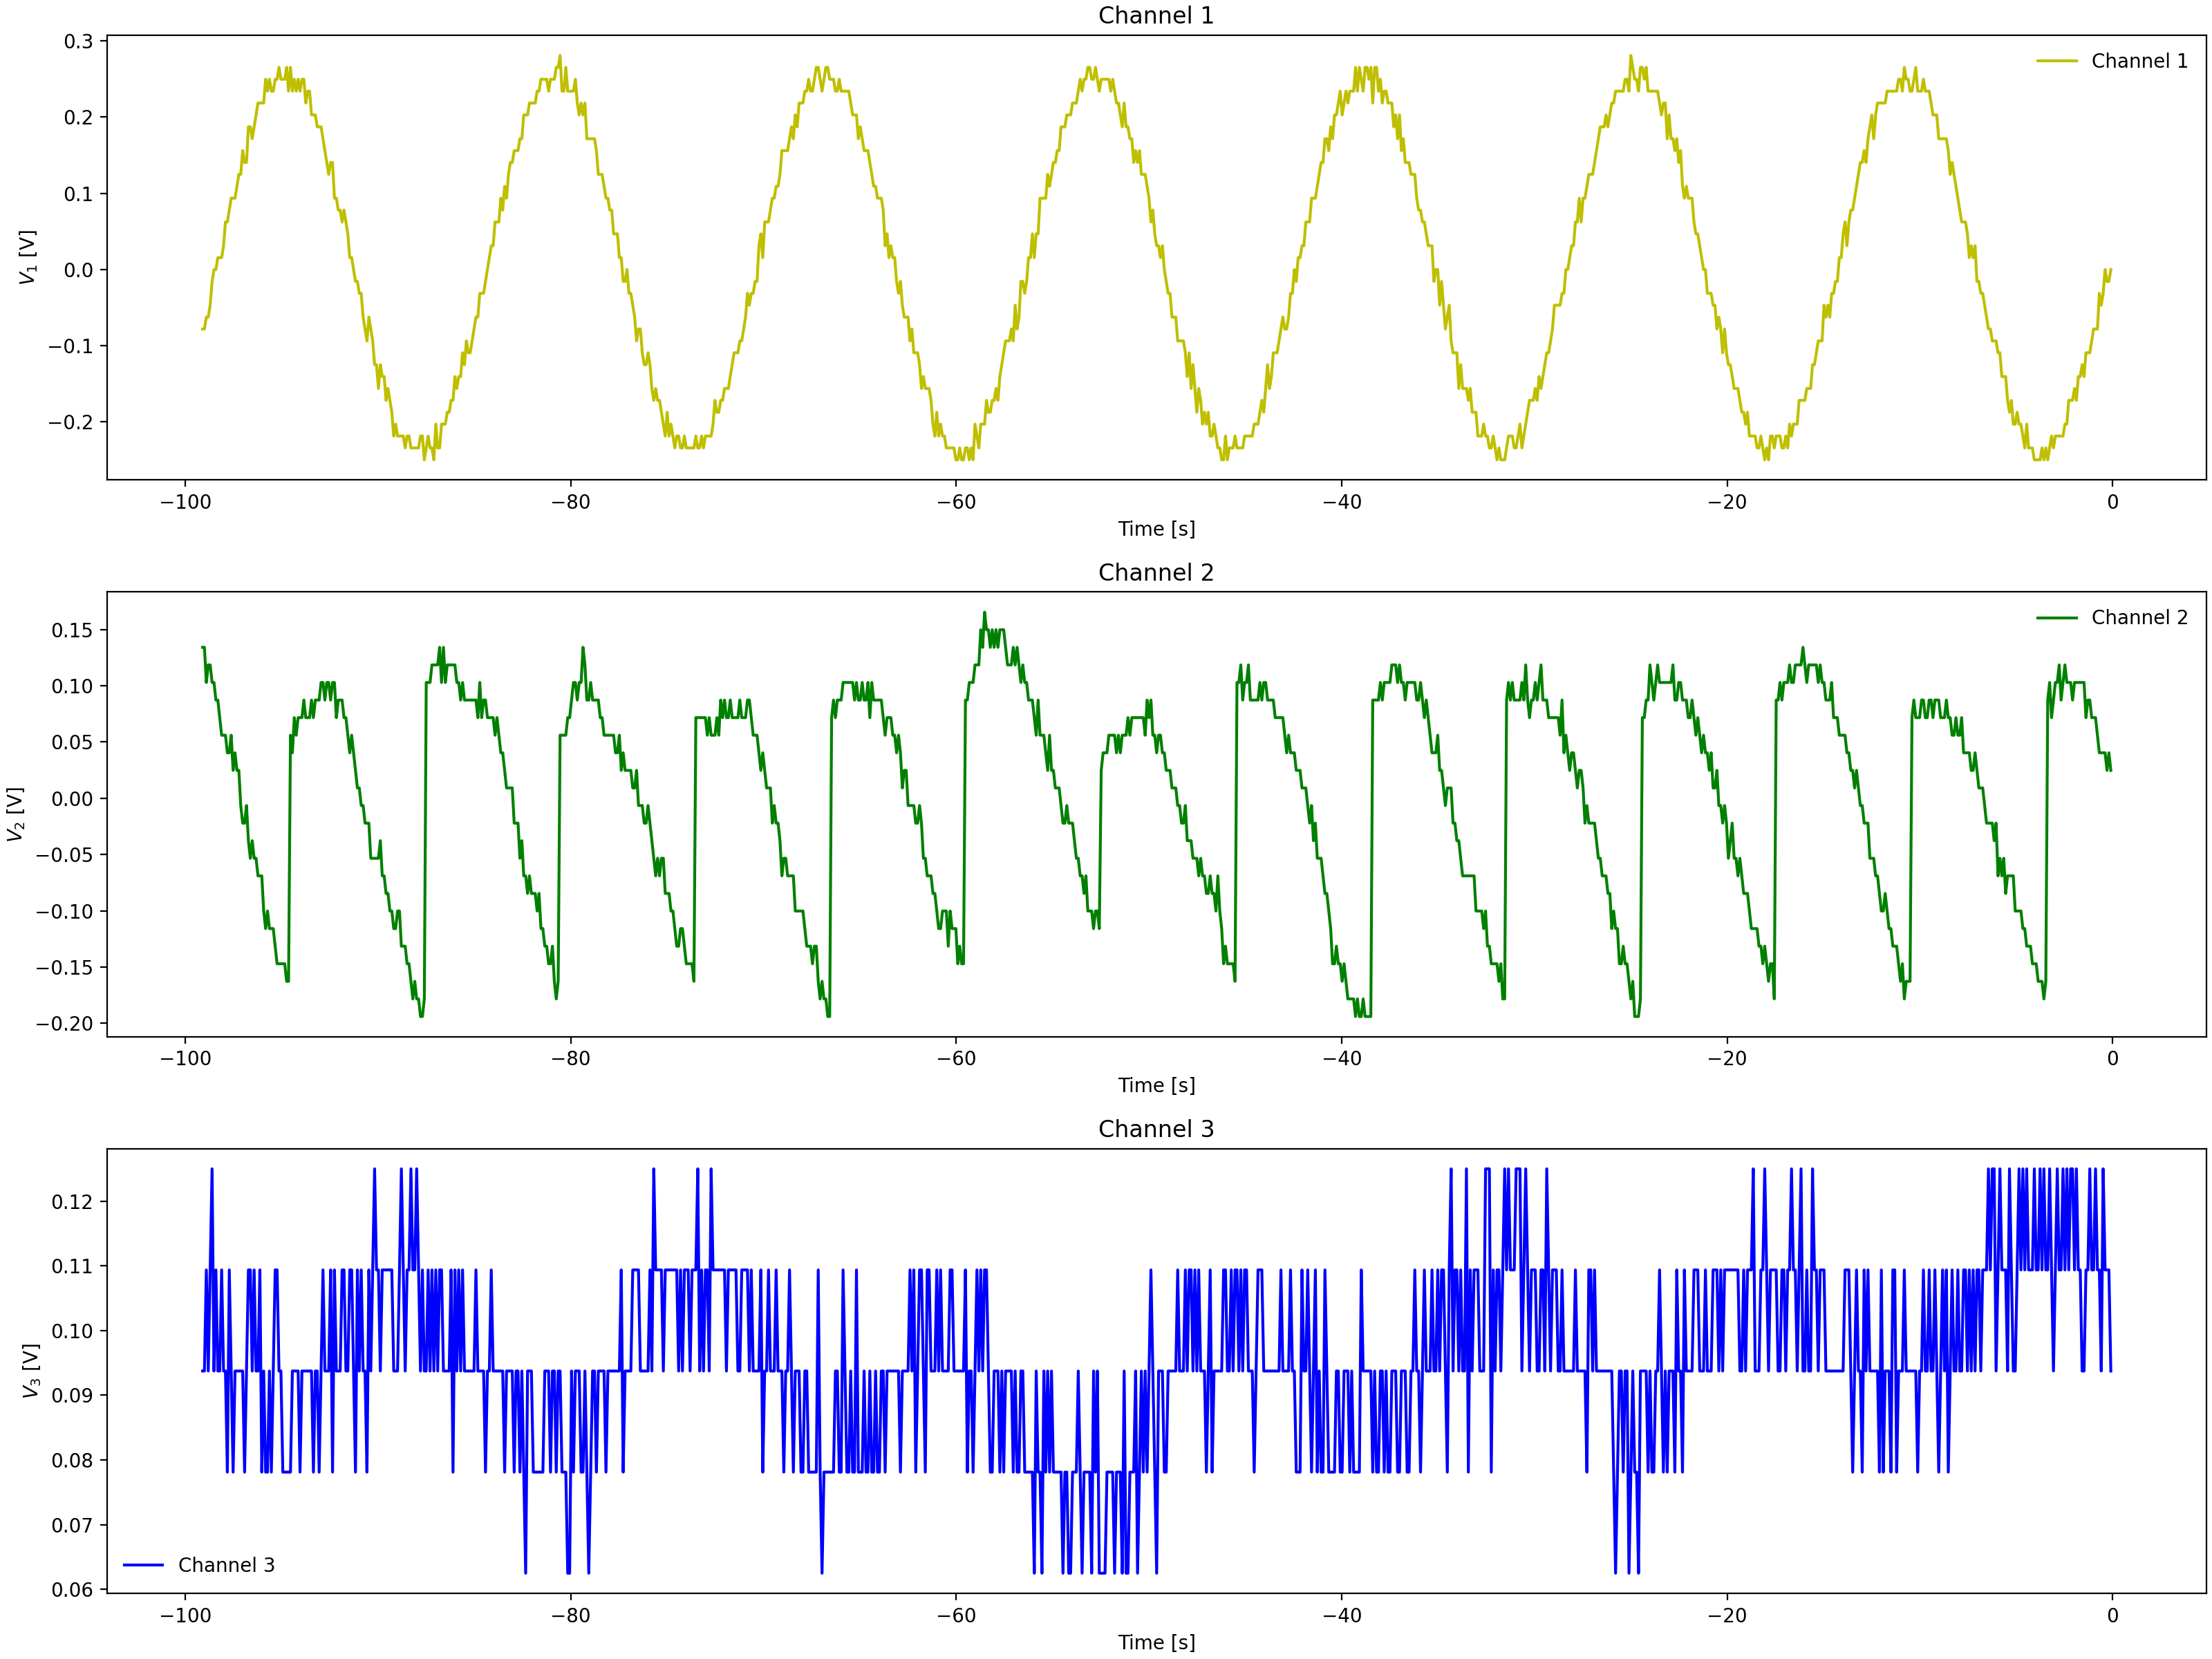

The file beside this chart, header and first rows:
Channel 1 Time, Channel 1 Voltage, Channel 2 Time, Channel 2 Voltage, Channel 3 Time, Channel 3 Voltage
-0.0992, 0.031, -0.0992, 0.056, -0.0992, 0.1094
-0.1984, -0.00025, -0.1984, 0.04038, -0.1984, 0.09375
-0.2976, -0.00025, -0.2976, 0.056, -0.2976, 0.1094
-0.3968, -0.00025, -0.3968, 0.056, -0.3968, 0.1094
-0.496, -0.0315, -0.496, 0.07162, -0.496, 0.09375
-0.5952, -0.04713, -0.5952, 0.07162, -0.5952, 0.09375
-0.6944, -0.04713, -0.6944, 0.07162, -0.6944, 0.1094
-0.7936, -0.04713, -0.7936, 0.08725, -0.7936, 0.1094
-0.8928, -0.04713, -0.8928, 0.1029, -0.8928, 0.1094
-0.992, -0.07838, -0.992, 0.08725, -0.992, 0.1094
-1.091, -0.094, -1.091, 0.1029, -1.091, 0.1094
-1.19, -0.1096, -1.19, 0.1029, -1.19, 0.1094
-1.29, -0.094, -1.29, 0.1029, -1.29, 0.1094
-1.389, -0.1096, -1.389, 0.1185, -1.389, 0.1094
-1.488, -0.1096, -1.488, 0.1185, -1.488, 0.1094
-1.587, -0.1253, -1.587, 0.1185, -1.587, 0.1094
-1.686, -0.1721, -1.686, 0.1029, -1.686, 0.09375
-1.786, -0.1565, -1.786, 0.1029, -1.786, 0.1094
-1.885, -0.1721, -1.885, 0.1029, -1.885, 0.1094
-1.984, -0.1721, -1.984, 0.1029, -1.984, 0.1094
-2.083, -0.1721, -2.083, 0.1029, -2.083, 0.1094
-2.182, -0.1721, -2.182, 0.1029, -2.182, 0.1094
-2.282, -0.1878, -2.282, 0.1029, -2.282, 0.1094
-2.381, -0.1878, -2.381, 0.1029, -2.381, 0.1094
-2.48, -0.219, -2.48, 0.1029, -2.48, 0.1094
-2.579, -0.2034, -2.579, 0.08725, -2.579, 0.1094
-2.678, -0.2034, -2.678, 0.1029, -2.678, 0.1094
-2.778, -0.2346, -2.778, 0.1029, -2.778, 0.1094
-2.877, -0.2346, -2.877, 0.1185, -2.877, 0.1094
-2.976, -0.219, -2.976, 0.08725, -2.976, 0.1094
-3.075, -0.2502, -3.075, 0.08725, -3.075, 0.09375
-3.174, -0.2346, -3.174, 0.08725, -3.174, 0.1094
-3.274, -0.2346, -3.274, 0.08725, -3.274, 0.09375
-3.373, -0.2346, -3.373, 0.07162, -3.373, 0.1094
-3.472, -0.2346, -3.472, -0.069, -3.472, 0.1094
-3.571, -0.2346, -3.571, -0.1784, -3.571, 0.09375
-3.67, -0.2346, -3.67, -0.1784, -3.67, 0.1094
-3.77, -0.219, -3.77, -0.1628, -3.77, 0.1094
-3.869, -0.2502, -3.869, -0.1471, -3.869, 0.1094
-3.968, -0.2502, -3.968, -0.1471, -3.968, 0.09375
-4.067, -0.2346, -4.067, -0.1315, -4.067, 0.1094
-4.166, -0.2346, -4.166, -0.1315, -4.166, 0.09375
-4.266, -0.219, -4.266, -0.1315, -4.266, 0.1094
-4.365, -0.219, -4.365, -0.1159, -4.365, 0.1094
-4.464, -0.2034, -4.464, -0.1315, -4.464, 0.09375
-4.563, -0.2034, -4.563, -0.1159, -4.563, 0.1094
-4.662, -0.2346, -4.662, -0.1003, -4.662, 0.09375
-4.762, -0.219, -4.762, -0.1003, -4.762, 0.09375
-4.861, -0.219, -4.861, -0.08463, -4.861, 0.09375
-4.96, -0.2034, -4.96, -0.1003, -4.96, 0.1094
-5.059, -0.2034, -5.059, -0.08463, -5.059, 0.1094
-5.158, -0.2034, -5.158, -0.08463, -5.158, 0.09375
-5.258, -0.1878, -5.258, -0.069, -5.258, 0.1094
-5.357, -0.1565, -5.357, -0.069, -5.357, 0.1094
-5.456, -0.1878, -5.456, -0.05337, -5.456, 0.1094
-5.555, -0.1409, -5.555, -0.05337, -5.555, 0.125
-5.654, -0.1409, -5.654, -0.05337, -5.654, 0.1094
-5.754, -0.1721, -5.754, -0.03775, -5.754, 0.125
-5.853, -0.1253, -5.853, -0.05337, -5.853, 0.09375
-5.952, -0.094, -5.952, -0.0065, -5.952, 0.1094
... 939 more rows
